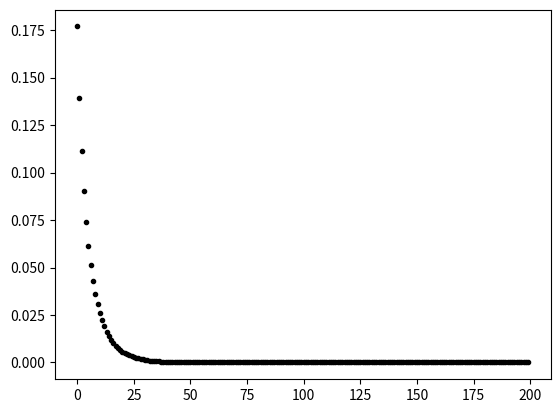

This chart was generated by the following Python code:
import matplotlib.pyplot as plt
import numpy as np

eta=0.7
a=0.002
ni=np.ones(200*100)
ne=np.ones(200*100)*(1-eta)
for i in range(1, 200*100):
    ni[i]=ni[i-1]*(1-a*ne[i-1])
    ne[i]=ne[i-1]*(1-a*ni[i-1])

p=np.sum(a*(ni*ne).reshape(200,100), axis=1)/(1-eta)

print(np.sum(p))
plt.figure()
plt.plot(p, '.k')
# plt.plot(ni, '.g')
# plt.plot(ne, '.r')

plt.show()
